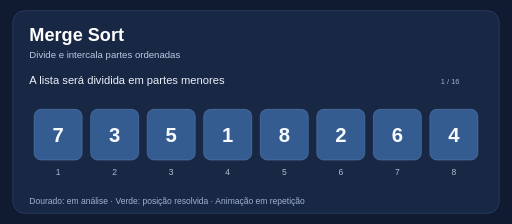
t = 0.00 s
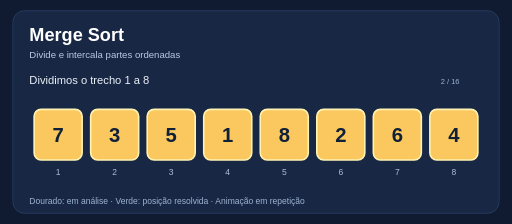
t = 1.60 s
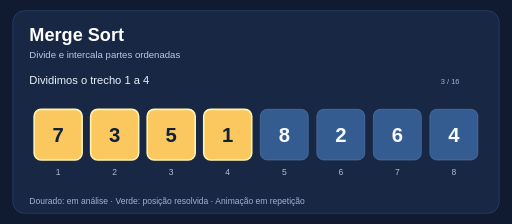
t = 3.20 s
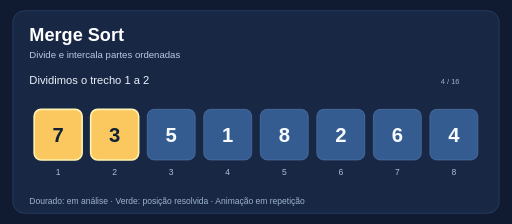
t = 4.80 s
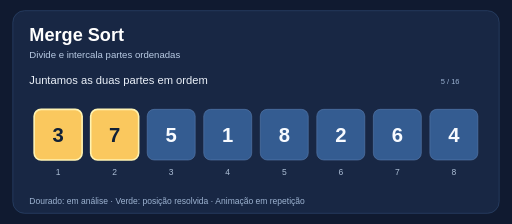
t = 6.80 s
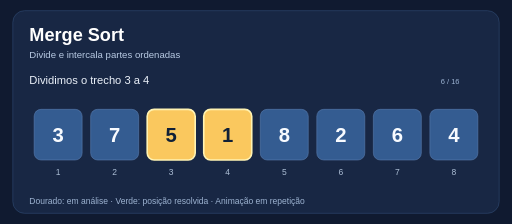
t = 8.40 s

The animated SVG that drew these frames (rendered in a browser with its animation timeline set to each time). Animation: 16 SMIL elements (animate=16); frames cover the first 8.40 s, repeats indefinitely.

<svg xmlns="http://www.w3.org/2000/svg" viewBox="0 0 960 420" width="960" height="420" role="img" aria-label="Animação: Merge Sort">
<rect width="960" height="420" fill="#101a30"/>
<rect x="24" y="20" width="912" height="380" rx="22" fill="#182744" stroke="#345079"/>
<text x="55" y="77" font-family="Arial,sans-serif" font-size="34" font-weight="bold" fill="#ffffff">Merge Sort</text>
<text x="55" y="108" font-family="Arial,sans-serif" font-size="18" fill="#b9cbe4">Divide e intercala partes ordenadas</text>
<text x="55" y="382" font-family="Arial,sans-serif" font-size="16" fill="#9eb4d2">Dourado: em análise  ·  Verde: posição resolvida  ·  Animação em repetição</text>
<g opacity="1" data-frame="1">
<text x="55" y="157" font-family="Arial,sans-serif" font-size="21" fill="#ecf2fa">A lista será dividida em partes menores</text>
<text x="844" y="157" text-anchor="middle" font-family="Arial,sans-serif" font-size="14" fill="#9db4d4">1 / 16</text>
<rect x="64" y="205" width="90" height="95" rx="13" fill="#345c91" stroke="#5f83b5" stroke-width="1"/>
<text x="109" y="266" text-anchor="middle" font-family="Arial,sans-serif" font-size="38" font-weight="bold" fill="#f8fbff">7</text>
<text x="109" y="328" text-anchor="middle" font-family="Arial,sans-serif" font-size="16" fill="#acbed5">1</text>
<rect x="170" y="205" width="90" height="95" rx="13" fill="#345c91" stroke="#5f83b5" stroke-width="1"/>
<text x="215" y="266" text-anchor="middle" font-family="Arial,sans-serif" font-size="38" font-weight="bold" fill="#f8fbff">3</text>
<text x="215" y="328" text-anchor="middle" font-family="Arial,sans-serif" font-size="16" fill="#acbed5">2</text>
<rect x="276" y="205" width="90" height="95" rx="13" fill="#345c91" stroke="#5f83b5" stroke-width="1"/>
<text x="321" y="266" text-anchor="middle" font-family="Arial,sans-serif" font-size="38" font-weight="bold" fill="#f8fbff">5</text>
<text x="321" y="328" text-anchor="middle" font-family="Arial,sans-serif" font-size="16" fill="#acbed5">3</text>
<rect x="382" y="205" width="90" height="95" rx="13" fill="#345c91" stroke="#5f83b5" stroke-width="1"/>
<text x="427" y="266" text-anchor="middle" font-family="Arial,sans-serif" font-size="38" font-weight="bold" fill="#f8fbff">1</text>
<text x="427" y="328" text-anchor="middle" font-family="Arial,sans-serif" font-size="16" fill="#acbed5">4</text>
<rect x="488" y="205" width="90" height="95" rx="13" fill="#345c91" stroke="#5f83b5" stroke-width="1"/>
<text x="533" y="266" text-anchor="middle" font-family="Arial,sans-serif" font-size="38" font-weight="bold" fill="#f8fbff">8</text>
<text x="533" y="328" text-anchor="middle" font-family="Arial,sans-serif" font-size="16" fill="#acbed5">5</text>
<rect x="594" y="205" width="90" height="95" rx="13" fill="#345c91" stroke="#5f83b5" stroke-width="1"/>
<text x="639" y="266" text-anchor="middle" font-family="Arial,sans-serif" font-size="38" font-weight="bold" fill="#f8fbff">2</text>
<text x="639" y="328" text-anchor="middle" font-family="Arial,sans-serif" font-size="16" fill="#acbed5">6</text>
<rect x="700" y="205" width="90" height="95" rx="13" fill="#345c91" stroke="#5f83b5" stroke-width="1"/>
<text x="745" y="266" text-anchor="middle" font-family="Arial,sans-serif" font-size="38" font-weight="bold" fill="#f8fbff">6</text>
<text x="745" y="328" text-anchor="middle" font-family="Arial,sans-serif" font-size="16" fill="#acbed5">7</text>
<rect x="806" y="205" width="90" height="95" rx="13" fill="#345c91" stroke="#5f83b5" stroke-width="1"/>
<text x="851" y="266" text-anchor="middle" font-family="Arial,sans-serif" font-size="38" font-weight="bold" fill="#f8fbff">4</text>
<text x="851" y="328" text-anchor="middle" font-family="Arial,sans-serif" font-size="16" fill="#acbed5">8</text>
<animate attributeName="opacity" values="1;0;0;0;0;0;0;0;0;0;0;0;0;0;0;0;0" keyTimes="0;0.0625;0.125;0.1875;0.25;0.3125;0.375;0.4375;0.5;0.5625;0.625;0.6875;0.75;0.8125;0.875;0.9375;1" dur="25.6s" calcMode="discrete" repeatCount="indefinite"/>
</g>
<g opacity="0" data-frame="2">
<text x="55" y="157" font-family="Arial,sans-serif" font-size="21" fill="#ecf2fa">Dividimos o trecho 1 a 8</text>
<text x="844" y="157" text-anchor="middle" font-family="Arial,sans-serif" font-size="14" fill="#9db4d4">2 / 16</text>
<rect x="64" y="205" width="90" height="95" rx="13" fill="#fac85e" stroke="#fff3b2" stroke-width="3"/>
<text x="109" y="266" text-anchor="middle" font-family="Arial,sans-serif" font-size="38" font-weight="bold" fill="#102037">7</text>
<text x="109" y="328" text-anchor="middle" font-family="Arial,sans-serif" font-size="16" fill="#acbed5">1</text>
<rect x="170" y="205" width="90" height="95" rx="13" fill="#fac85e" stroke="#fff3b2" stroke-width="3"/>
<text x="215" y="266" text-anchor="middle" font-family="Arial,sans-serif" font-size="38" font-weight="bold" fill="#102037">3</text>
<text x="215" y="328" text-anchor="middle" font-family="Arial,sans-serif" font-size="16" fill="#acbed5">2</text>
<rect x="276" y="205" width="90" height="95" rx="13" fill="#fac85e" stroke="#fff3b2" stroke-width="3"/>
<text x="321" y="266" text-anchor="middle" font-family="Arial,sans-serif" font-size="38" font-weight="bold" fill="#102037">5</text>
<text x="321" y="328" text-anchor="middle" font-family="Arial,sans-serif" font-size="16" fill="#acbed5">3</text>
<rect x="382" y="205" width="90" height="95" rx="13" fill="#fac85e" stroke="#fff3b2" stroke-width="3"/>
<text x="427" y="266" text-anchor="middle" font-family="Arial,sans-serif" font-size="38" font-weight="bold" fill="#102037">1</text>
<text x="427" y="328" text-anchor="middle" font-family="Arial,sans-serif" font-size="16" fill="#acbed5">4</text>
<rect x="488" y="205" width="90" height="95" rx="13" fill="#fac85e" stroke="#fff3b2" stroke-width="3"/>
<text x="533" y="266" text-anchor="middle" font-family="Arial,sans-serif" font-size="38" font-weight="bold" fill="#102037">8</text>
<text x="533" y="328" text-anchor="middle" font-family="Arial,sans-serif" font-size="16" fill="#acbed5">5</text>
<rect x="594" y="205" width="90" height="95" rx="13" fill="#fac85e" stroke="#fff3b2" stroke-width="3"/>
<text x="639" y="266" text-anchor="middle" font-family="Arial,sans-serif" font-size="38" font-weight="bold" fill="#102037">2</text>
<text x="639" y="328" text-anchor="middle" font-family="Arial,sans-serif" font-size="16" fill="#acbed5">6</text>
<rect x="700" y="205" width="90" height="95" rx="13" fill="#fac85e" stroke="#fff3b2" stroke-width="3"/>
<text x="745" y="266" text-anchor="middle" font-family="Arial,sans-serif" font-size="38" font-weight="bold" fill="#102037">6</text>
<text x="745" y="328" text-anchor="middle" font-family="Arial,sans-serif" font-size="16" fill="#acbed5">7</text>
<rect x="806" y="205" width="90" height="95" rx="13" fill="#fac85e" stroke="#fff3b2" stroke-width="3"/>
<text x="851" y="266" text-anchor="middle" font-family="Arial,sans-serif" font-size="38" font-weight="bold" fill="#102037">4</text>
<text x="851" y="328" text-anchor="middle" font-family="Arial,sans-serif" font-size="16" fill="#acbed5">8</text>
<animate attributeName="opacity" values="0;1;0;0;0;0;0;0;0;0;0;0;0;0;0;0;0" keyTimes="0;0.0625;0.125;0.1875;0.25;0.3125;0.375;0.4375;0.5;0.5625;0.625;0.6875;0.75;0.8125;0.875;0.9375;1" dur="25.6s" calcMode="discrete" repeatCount="indefinite"/>
</g>
<g opacity="0" data-frame="3">
<text x="55" y="157" font-family="Arial,sans-serif" font-size="21" fill="#ecf2fa">Dividimos o trecho 1 a 4</text>
<text x="844" y="157" text-anchor="middle" font-family="Arial,sans-serif" font-size="14" fill="#9db4d4">3 / 16</text>
<rect x="64" y="205" width="90" height="95" rx="13" fill="#fac85e" stroke="#fff3b2" stroke-width="3"/>
<text x="109" y="266" text-anchor="middle" font-family="Arial,sans-serif" font-size="38" font-weight="bold" fill="#102037">7</text>
<text x="109" y="328" text-anchor="middle" font-family="Arial,sans-serif" font-size="16" fill="#acbed5">1</text>
<rect x="170" y="205" width="90" height="95" rx="13" fill="#fac85e" stroke="#fff3b2" stroke-width="3"/>
<text x="215" y="266" text-anchor="middle" font-family="Arial,sans-serif" font-size="38" font-weight="bold" fill="#102037">3</text>
<text x="215" y="328" text-anchor="middle" font-family="Arial,sans-serif" font-size="16" fill="#acbed5">2</text>
<rect x="276" y="205" width="90" height="95" rx="13" fill="#fac85e" stroke="#fff3b2" stroke-width="3"/>
<text x="321" y="266" text-anchor="middle" font-family="Arial,sans-serif" font-size="38" font-weight="bold" fill="#102037">5</text>
<text x="321" y="328" text-anchor="middle" font-family="Arial,sans-serif" font-size="16" fill="#acbed5">3</text>
<rect x="382" y="205" width="90" height="95" rx="13" fill="#fac85e" stroke="#fff3b2" stroke-width="3"/>
<text x="427" y="266" text-anchor="middle" font-family="Arial,sans-serif" font-size="38" font-weight="bold" fill="#102037">1</text>
<text x="427" y="328" text-anchor="middle" font-family="Arial,sans-serif" font-size="16" fill="#acbed5">4</text>
<rect x="488" y="205" width="90" height="95" rx="13" fill="#345c91" stroke="#5f83b5" stroke-width="1"/>
<text x="533" y="266" text-anchor="middle" font-family="Arial,sans-serif" font-size="38" font-weight="bold" fill="#f8fbff">8</text>
<text x="533" y="328" text-anchor="middle" font-family="Arial,sans-serif" font-size="16" fill="#acbed5">5</text>
<rect x="594" y="205" width="90" height="95" rx="13" fill="#345c91" stroke="#5f83b5" stroke-width="1"/>
<text x="639" y="266" text-anchor="middle" font-family="Arial,sans-serif" font-size="38" font-weight="bold" fill="#f8fbff">2</text>
<text x="639" y="328" text-anchor="middle" font-family="Arial,sans-serif" font-size="16" fill="#acbed5">6</text>
<rect x="700" y="205" width="90" height="95" rx="13" fill="#345c91" stroke="#5f83b5" stroke-width="1"/>
<text x="745" y="266" text-anchor="middle" font-family="Arial,sans-serif" font-size="38" font-weight="bold" fill="#f8fbff">6</text>
<text x="745" y="328" text-anchor="middle" font-family="Arial,sans-serif" font-size="16" fill="#acbed5">7</text>
<rect x="806" y="205" width="90" height="95" rx="13" fill="#345c91" stroke="#5f83b5" stroke-width="1"/>
<text x="851" y="266" text-anchor="middle" font-family="Arial,sans-serif" font-size="38" font-weight="bold" fill="#f8fbff">4</text>
<text x="851" y="328" text-anchor="middle" font-family="Arial,sans-serif" font-size="16" fill="#acbed5">8</text>
<animate attributeName="opacity" values="0;0;1;0;0;0;0;0;0;0;0;0;0;0;0;0;0" keyTimes="0;0.0625;0.125;0.1875;0.25;0.3125;0.375;0.4375;0.5;0.5625;0.625;0.6875;0.75;0.8125;0.875;0.9375;1" dur="25.6s" calcMode="discrete" repeatCount="indefinite"/>
</g>
<g opacity="0" data-frame="4">
<text x="55" y="157" font-family="Arial,sans-serif" font-size="21" fill="#ecf2fa">Dividimos o trecho 1 a 2</text>
<text x="844" y="157" text-anchor="middle" font-family="Arial,sans-serif" font-size="14" fill="#9db4d4">4 / 16</text>
<rect x="64" y="205" width="90" height="95" rx="13" fill="#fac85e" stroke="#fff3b2" stroke-width="3"/>
<text x="109" y="266" text-anchor="middle" font-family="Arial,sans-serif" font-size="38" font-weight="bold" fill="#102037">7</text>
<text x="109" y="328" text-anchor="middle" font-family="Arial,sans-serif" font-size="16" fill="#acbed5">1</text>
<rect x="170" y="205" width="90" height="95" rx="13" fill="#fac85e" stroke="#fff3b2" stroke-width="3"/>
<text x="215" y="266" text-anchor="middle" font-family="Arial,sans-serif" font-size="38" font-weight="bold" fill="#102037">3</text>
<text x="215" y="328" text-anchor="middle" font-family="Arial,sans-serif" font-size="16" fill="#acbed5">2</text>
<rect x="276" y="205" width="90" height="95" rx="13" fill="#345c91" stroke="#5f83b5" stroke-width="1"/>
<text x="321" y="266" text-anchor="middle" font-family="Arial,sans-serif" font-size="38" font-weight="bold" fill="#f8fbff">5</text>
<text x="321" y="328" text-anchor="middle" font-family="Arial,sans-serif" font-size="16" fill="#acbed5">3</text>
<rect x="382" y="205" width="90" height="95" rx="13" fill="#345c91" stroke="#5f83b5" stroke-width="1"/>
<text x="427" y="266" text-anchor="middle" font-family="Arial,sans-serif" font-size="38" font-weight="bold" fill="#f8fbff">1</text>
<text x="427" y="328" text-anchor="middle" font-family="Arial,sans-serif" font-size="16" fill="#acbed5">4</text>
<rect x="488" y="205" width="90" height="95" rx="13" fill="#345c91" stroke="#5f83b5" stroke-width="1"/>
<text x="533" y="266" text-anchor="middle" font-family="Arial,sans-serif" font-size="38" font-weight="bold" fill="#f8fbff">8</text>
<text x="533" y="328" text-anchor="middle" font-family="Arial,sans-serif" font-size="16" fill="#acbed5">5</text>
<rect x="594" y="205" width="90" height="95" rx="13" fill="#345c91" stroke="#5f83b5" stroke-width="1"/>
<text x="639" y="266" text-anchor="middle" font-family="Arial,sans-serif" font-size="38" font-weight="bold" fill="#f8fbff">2</text>
<text x="639" y="328" text-anchor="middle" font-family="Arial,sans-serif" font-size="16" fill="#acbed5">6</text>
<rect x="700" y="205" width="90" height="95" rx="13" fill="#345c91" stroke="#5f83b5" stroke-width="1"/>
<text x="745" y="266" text-anchor="middle" font-family="Arial,sans-serif" font-size="38" font-weight="bold" fill="#f8fbff">6</text>
<text x="745" y="328" text-anchor="middle" font-family="Arial,sans-serif" font-size="16" fill="#acbed5">7</text>
<rect x="806" y="205" width="90" height="95" rx="13" fill="#345c91" stroke="#5f83b5" stroke-width="1"/>
<text x="851" y="266" text-anchor="middle" font-family="Arial,sans-serif" font-size="38" font-weight="bold" fill="#f8fbff">4</text>
<text x="851" y="328" text-anchor="middle" font-family="Arial,sans-serif" font-size="16" fill="#acbed5">8</text>
<animate attributeName="opacity" values="0;0;0;1;0;0;0;0;0;0;0;0;0;0;0;0;0" keyTimes="0;0.0625;0.125;0.1875;0.25;0.3125;0.375;0.4375;0.5;0.5625;0.625;0.6875;0.75;0.8125;0.875;0.9375;1" dur="25.6s" calcMode="discrete" repeatCount="indefinite"/>
</g>
<g opacity="0" data-frame="5">
<text x="55" y="157" font-family="Arial,sans-serif" font-size="21" fill="#ecf2fa">Juntamos as duas partes em ordem</text>
<text x="844" y="157" text-anchor="middle" font-family="Arial,sans-serif" font-size="14" fill="#9db4d4">5 / 16</text>
<rect x="64" y="205" width="90" height="95" rx="13" fill="#fac85e" stroke="#fff3b2" stroke-width="3"/>
<text x="109" y="266" text-anchor="middle" font-family="Arial,sans-serif" font-size="38" font-weight="bold" fill="#102037">3</text>
<text x="109" y="328" text-anchor="middle" font-family="Arial,sans-serif" font-size="16" fill="#acbed5">1</text>
<rect x="170" y="205" width="90" height="95" rx="13" fill="#fac85e" stroke="#fff3b2" stroke-width="3"/>
<text x="215" y="266" text-anchor="middle" font-family="Arial,sans-serif" font-size="38" font-weight="bold" fill="#102037">7</text>
<text x="215" y="328" text-anchor="middle" font-family="Arial,sans-serif" font-size="16" fill="#acbed5">2</text>
<rect x="276" y="205" width="90" height="95" rx="13" fill="#345c91" stroke="#5f83b5" stroke-width="1"/>
<text x="321" y="266" text-anchor="middle" font-family="Arial,sans-serif" font-size="38" font-weight="bold" fill="#f8fbff">5</text>
<text x="321" y="328" text-anchor="middle" font-family="Arial,sans-serif" font-size="16" fill="#acbed5">3</text>
<rect x="382" y="205" width="90" height="95" rx="13" fill="#345c91" stroke="#5f83b5" stroke-width="1"/>
<text x="427" y="266" text-anchor="middle" font-family="Arial,sans-serif" font-size="38" font-weight="bold" fill="#f8fbff">1</text>
<text x="427" y="328" text-anchor="middle" font-family="Arial,sans-serif" font-size="16" fill="#acbed5">4</text>
<rect x="488" y="205" width="90" height="95" rx="13" fill="#345c91" stroke="#5f83b5" stroke-width="1"/>
<text x="533" y="266" text-anchor="middle" font-family="Arial,sans-serif" font-size="38" font-weight="bold" fill="#f8fbff">8</text>
<text x="533" y="328" text-anchor="middle" font-family="Arial,sans-serif" font-size="16" fill="#acbed5">5</text>
<rect x="594" y="205" width="90" height="95" rx="13" fill="#345c91" stroke="#5f83b5" stroke-width="1"/>
<text x="639" y="266" text-anchor="middle" font-family="Arial,sans-serif" font-size="38" font-weight="bold" fill="#f8fbff">2</text>
<text x="639" y="328" text-anchor="middle" font-family="Arial,sans-serif" font-size="16" fill="#acbed5">6</text>
<rect x="700" y="205" width="90" height="95" rx="13" fill="#345c91" stroke="#5f83b5" stroke-width="1"/>
<text x="745" y="266" text-anchor="middle" font-family="Arial,sans-serif" font-size="38" font-weight="bold" fill="#f8fbff">6</text>
<text x="745" y="328" text-anchor="middle" font-family="Arial,sans-serif" font-size="16" fill="#acbed5">7</text>
<rect x="806" y="205" width="90" height="95" rx="13" fill="#345c91" stroke="#5f83b5" stroke-width="1"/>
<text x="851" y="266" text-anchor="middle" font-family="Arial,sans-serif" font-size="38" font-weight="bold" fill="#f8fbff">4</text>
<text x="851" y="328" text-anchor="middle" font-family="Arial,sans-serif" font-size="16" fill="#acbed5">8</text>
<animate attributeName="opacity" values="0;0;0;0;1;0;0;0;0;0;0;0;0;0;0;0;0" keyTimes="0;0.0625;0.125;0.1875;0.25;0.3125;0.375;0.4375;0.5;0.5625;0.625;0.6875;0.75;0.8125;0.875;0.9375;1" dur="25.6s" calcMode="discrete" repeatCount="indefinite"/>
</g>
<g opacity="0" data-frame="6">
<text x="55" y="157" font-family="Arial,sans-serif" font-size="21" fill="#ecf2fa">Dividimos o trecho 3 a 4</text>
<text x="844" y="157" text-anchor="middle" font-family="Arial,sans-serif" font-size="14" fill="#9db4d4">6 / 16</text>
<rect x="64" y="205" width="90" height="95" rx="13" fill="#345c91" stroke="#5f83b5" stroke-width="1"/>
<text x="109" y="266" text-anchor="middle" font-family="Arial,sans-serif" font-size="38" font-weight="bold" fill="#f8fbff">3</text>
<text x="109" y="328" text-anchor="middle" font-family="Arial,sans-serif" font-size="16" fill="#acbed5">1</text>
<rect x="170" y="205" width="90" height="95" rx="13" fill="#345c91" stroke="#5f83b5" stroke-width="1"/>
<text x="215" y="266" text-anchor="middle" font-family="Arial,sans-serif" font-size="38" font-weight="bold" fill="#f8fbff">7</text>
<text x="215" y="328" text-anchor="middle" font-family="Arial,sans-serif" font-size="16" fill="#acbed5">2</text>
<rect x="276" y="205" width="90" height="95" rx="13" fill="#fac85e" stroke="#fff3b2" stroke-width="3"/>
<text x="321" y="266" text-anchor="middle" font-family="Arial,sans-serif" font-size="38" font-weight="bold" fill="#102037">5</text>
<text x="321" y="328" text-anchor="middle" font-family="Arial,sans-serif" font-size="16" fill="#acbed5">3</text>
<rect x="382" y="205" width="90" height="95" rx="13" fill="#fac85e" stroke="#fff3b2" stroke-width="3"/>
<text x="427" y="266" text-anchor="middle" font-family="Arial,sans-serif" font-size="38" font-weight="bold" fill="#102037">1</text>
<text x="427" y="328" text-anchor="middle" font-family="Arial,sans-serif" font-size="16" fill="#acbed5">4</text>
<rect x="488" y="205" width="90" height="95" rx="13" fill="#345c91" stroke="#5f83b5" stroke-width="1"/>
<text x="533" y="266" text-anchor="middle" font-family="Arial,sans-serif" font-size="38" font-weight="bold" fill="#f8fbff">8</text>
<text x="533" y="328" text-anchor="middle" font-family="Arial,sans-serif" font-size="16" fill="#acbed5">5</text>
<rect x="594" y="205" width="90" height="95" rx="13" fill="#345c91" stroke="#5f83b5" stroke-width="1"/>
<text x="639" y="266" text-anchor="middle" font-family="Arial,sans-serif" font-size="38" font-weight="bold" fill="#f8fbff">2</text>
<text x="639" y="328" text-anchor="middle" font-family="Arial,sans-serif" font-size="16" fill="#acbed5">6</text>
<rect x="700" y="205" width="90" height="95" rx="13" fill="#345c91" stroke="#5f83b5" stroke-width="1"/>
<text x="745" y="266" text-anchor="middle" font-family="Arial,sans-serif" font-size="38" font-weight="bold" fill="#f8fbff">6</text>
<text x="745" y="328" text-anchor="middle" font-family="Arial,sans-serif" font-size="16" fill="#acbed5">7</text>
<rect x="806" y="205" width="90" height="95" rx="13" fill="#345c91" stroke="#5f83b5" stroke-width="1"/>
<text x="851" y="266" text-anchor="middle" font-family="Arial,sans-serif" font-size="38" font-weight="bold" fill="#f8fbff">4</text>
<text x="851" y="328" text-anchor="middle" font-family="Arial,sans-serif" font-size="16" fill="#acbed5">8</text>
<animate attributeName="opacity" values="0;0;0;0;0;1;0;0;0;0;0;0;0;0;0;0;0" keyTimes="0;0.0625;0.125;0.1875;0.25;0.3125;0.375;0.4375;0.5;0.5625;0.625;0.6875;0.75;0.8125;0.875;0.9375;1" dur="25.6s" calcMode="discrete" repeatCount="indefinite"/>
</g>
<g opacity="0" data-frame="7">
<text x="55" y="157" font-family="Arial,sans-serif" font-size="21" fill="#ecf2fa">Juntamos as duas partes em ordem</text>
<text x="844" y="157" text-anchor="middle" font-family="Arial,sans-serif" font-size="14" fill="#9db4d4">7 / 16</text>
<rect x="64" y="205" width="90" height="95" rx="13" fill="#345c91" stroke="#5f83b5" stroke-width="1"/>
<text x="109" y="266" text-anchor="middle" font-family="Arial,sans-serif" font-size="38" font-weight="bold" fill="#f8fbff">3</text>
<text x="109" y="328" text-anchor="middle" font-family="Arial,sans-serif" font-size="16" fill="#acbed5">1</text>
<rect x="170" y="205" width="90" height="95" rx="13" fill="#345c91" stroke="#5f83b5" stroke-width="1"/>
<text x="215" y="266" text-anchor="middle" font-family="Arial,sans-serif" font-size="38" font-weight="bold" fill="#f8fbff">7</text>
<text x="215" y="328" text-anchor="middle" font-family="Arial,sans-serif" font-size="16" fill="#acbed5">2</text>
<rect x="276" y="205" width="90" height="95" rx="13" fill="#fac85e" stroke="#fff3b2" stroke-width="3"/>
<text x="321" y="266" text-anchor="middle" font-family="Arial,sans-serif" font-size="38" font-weight="bold" fill="#102037">1</text>
<text x="321" y="328" text-anchor="middle" font-family="Arial,sans-serif" font-size="16" fill="#acbed5">3</text>
<rect x="382" y="205" width="90" height="95" rx="13" fill="#fac85e" stroke="#fff3b2" stroke-width="3"/>
<text x="427" y="266" text-anchor="middle" font-family="Arial,sans-serif" font-size="38" font-weight="bold" fill="#102037">5</text>
<text x="427" y="328" text-anchor="middle" font-family="Arial,sans-serif" font-size="16" fill="#acbed5">4</text>
<rect x="488" y="205" width="90" height="95" rx="13" fill="#345c91" stroke="#5f83b5" stroke-width="1"/>
<text x="533" y="266" text-anchor="middle" font-family="Arial,sans-serif" font-size="38" font-weight="bold" fill="#f8fbff">8</text>
<text x="533" y="328" text-anchor="middle" font-family="Arial,sans-serif" font-size="16" fill="#acbed5">5</text>
<rect x="594" y="205" width="90" height="95" rx="13" fill="#345c91" stroke="#5f83b5" stroke-width="1"/>
<text x="639" y="266" text-anchor="middle" font-family="Arial,sans-serif" font-size="38" font-weight="bold" fill="#f8fbff">2</text>
<text x="639" y="328" text-anchor="middle" font-family="Arial,sans-serif" font-size="16" fill="#acbed5">6</text>
<rect x="700" y="205" width="90" height="95" rx="13" fill="#345c91" stroke="#5f83b5" stroke-width="1"/>
<text x="745" y="266" text-anchor="middle" font-family="Arial,sans-serif" font-size="38" font-weight="bold" fill="#f8fbff">6</text>
<text x="745" y="328" text-anchor="middle" font-family="Arial,sans-serif" font-size="16" fill="#acbed5">7</text>
<rect x="806" y="205" width="90" height="95" rx="13" fill="#345c91" stroke="#5f83b5" stroke-width="1"/>
<text x="851" y="266" text-anchor="middle" font-family="Arial,sans-serif" font-size="38" font-weight="bold" fill="#f8fbff">4</text>
<text x="851" y="328" text-anchor="middle" font-family="Arial,sans-serif" font-size="16" fill="#acbed5">8</text>
<animate attributeName="opacity" values="0;0;0;0;0;0;1;0;0;0;0;0;0;0;0;0;0" keyTimes="0;0.0625;0.125;0.1875;0.25;0.3125;0.375;0.4375;0.5;0.5625;0.625;0.6875;0.75;0.8125;0.875;0.9375;1" dur="25.6s" calcMode="discrete" repeatCount="indefinite"/>
</g>
<g opacity="0" data-frame="8">
<text x="55" y="157" font-family="Arial,sans-serif" font-size="21" fill="#ecf2fa">Juntamos as duas partes em ordem</text>
<text x="844" y="157" text-anchor="middle" font-family="Arial,sans-serif" font-size="14" fill="#9db4d4">8 / 16</text>
<rect x="64" y="205" width="90" height="95" rx="13" fill="#fac85e" stroke="#fff3b2" stroke-width="3"/>
<text x="109" y="266" text-anchor="middle" font-family="Arial,sans-serif" font-size="38" font-weight="bold" fill="#102037">1</text>
<text x="109" y="328" text-anchor="middle" font-family="Arial,sans-serif" font-size="16" fill="#acbed5">1</text>
<rect x="170" y="205" width="90" height="95" rx="13" fill="#fac85e" stroke="#fff3b2" stroke-width="3"/>
<text x="215" y="266" text-anchor="middle" font-family="Arial,sans-serif" font-size="38" font-weight="bold" fill="#102037">3</text>
<text x="215" y="328" text-anchor="middle" font-family="Arial,sans-serif" font-size="16" fill="#acbed5">2</text>
<rect x="276" y="205" width="90" height="95" rx="13" fill="#fac85e" stroke="#fff3b2" stroke-width="3"/>
<text x="321" y="266" text-anchor="middle" font-family="Arial,sans-serif" font-size="38" font-weight="bold" fill="#102037">5</text>
<text x="321" y="328" text-anchor="middle" font-family="Arial,sans-serif" font-size="16" fill="#acbed5">3</text>
<rect x="382" y="205" width="90" height="95" rx="13" fill="#fac85e" stroke="#fff3b2" stroke-width="3"/>
<text x="427" y="266" text-anchor="middle" font-family="Arial,sans-serif" font-size="38" font-weight="bold" fill="#102037">7</text>
<text x="427" y="328" text-anchor="middle" font-family="Arial,sans-serif" font-size="16" fill="#acbed5">4</text>
<rect x="488" y="205" width="90" height="95" rx="13" fill="#345c91" stroke="#5f83b5" stroke-width="1"/>
<text x="533" y="266" text-anchor="middle" font-family="Arial,sans-serif" font-size="38" font-weight="bold" fill="#f8fbff">8</text>
<text x="533" y="328" text-anchor="middle" font-family="Arial,sans-serif" font-size="16" fill="#acbed5">5</text>
<rect x="594" y="205" width="90" height="95" rx="13" fill="#345c91" stroke="#5f83b5" stroke-width="1"/>
<text x="639" y="266" text-anchor="middle" font-family="Arial,sans-serif" font-size="38" font-weight="bold" fill="#f8fbff">2</text>
<text x="639" y="328" text-anchor="middle" font-family="Arial,sans-serif" font-size="16" fill="#acbed5">6</text>
<rect x="700" y="205" width="90" height="95" rx="13" fill="#345c91" stroke="#5f83b5" stroke-width="1"/>
<text x="745" y="266" text-anchor="middle" font-family="Arial,sans-serif" font-size="38" font-weight="bold" fill="#f8fbff">6</text>
<text x="745" y="328" text-anchor="middle" font-family="Arial,sans-serif" font-size="16" fill="#acbed5">7</text>
<rect x="806" y="205" width="90" height="95" rx="13" fill="#345c91" stroke="#5f83b5" stroke-width="1"/>
<text x="851" y="266" text-anchor="middle" font-family="Arial,sans-serif" font-size="38" font-weight="bold" fill="#f8fbff">4</text>
<text x="851" y="328" text-anchor="middle" font-family="Arial,sans-serif" font-size="16" fill="#acbed5">8</text>
<animate attributeName="opacity" values="0;0;0;0;0;0;0;1;0;0;0;0;0;0;0;0;0" keyTimes="0;0.0625;0.125;0.1875;0.25;0.3125;0.375;0.4375;0.5;0.5625;0.625;0.6875;0.75;0.8125;0.875;0.9375;1" dur="25.6s" calcMode="discrete" repeatCount="indefinite"/>
</g>
<g opacity="0" data-frame="9">
<text x="55" y="157" font-family="Arial,sans-serif" font-size="21" fill="#ecf2fa">Dividimos o trecho 5 a 8</text>
<text x="844" y="157" text-anchor="middle" font-family="Arial,sans-serif" font-size="14" fill="#9db4d4">9 / 16</text>
<rect x="64" y="205" width="90" height="95" rx="13" fill="#345c91" stroke="#5f83b5" stroke-width="1"/>
<text x="109" y="266" text-anchor="middle" font-family="Arial,sans-serif" font-size="38" font-weight="bold" fill="#f8fbff">1</text>
<text x="109" y="328" text-anchor="middle" font-family="Arial,sans-serif" font-size="16" fill="#acbed5">1</text>
<rect x="170" y="205" width="90" height="95" rx="13" fill="#345c91" stroke="#5f83b5" stroke-width="1"/>
<text x="215" y="266" text-anchor="middle" font-family="Arial,sans-serif" font-size="38" font-weight="bold" fill="#f8fbff">3</text>
<text x="215" y="328" text-anchor="middle" font-family="Arial,sans-serif" font-size="16" fill="#acbed5">2</text>
<rect x="276" y="205" width="90" height="95" rx="13" fill="#345c91" stroke="#5f83b5" stroke-width="1"/>
<text x="321" y="266" text-anchor="middle" font-family="Arial,sans-serif" font-size="38" font-weight="bold" fill="#f8fbff">5</text>
<text x="321" y="328" text-anchor="middle" font-family="Arial,sans-serif" font-size="16" fill="#acbed5">3</text>
<rect x="382" y="205" width="90" height="95" rx="13" fill="#345c91" stroke="#5f83b5" stroke-width="1"/>
<text x="427" y="266" text-anchor="middle" font-family="Arial,sans-serif" font-size="38" font-weight="bold" fill="#f8fbff">7</text>
<text x="427" y="328" text-anchor="middle" font-family="Arial,sans-serif" font-size="16" fill="#acbed5">4</text>
<rect x="488" y="205" width="90" height="95" rx="13" fill="#fac85e" stroke="#fff3b2" stroke-width="3"/>
<text x="533" y="266" text-anchor="middle" font-family="Arial,sans-serif" font-size="38" font-weight="bold" fill="#102037">8</text>
<text x="533" y="328" text-anchor="middle" font-family="Arial,sans-serif" font-size="16" fill="#acbed5">5</text>
<rect x="594" y="205" width="90" height="95" rx="13" fill="#fac85e" stroke="#fff3b2" stroke-width="3"/>
<text x="639" y="266" text-anchor="middle" font-family="Arial,sans-serif" font-size="38" font-weight="bold" fill="#102037">2</text>
<text x="639" y="328" text-anchor="middle" font-family="Arial,sans-serif" font-size="16" fill="#acbed5">6</text>
<rect x="700" y="205" width="90" height="95" rx="13" fill="#fac85e" stroke="#fff3b2" stroke-width="3"/>
<text x="745" y="266" text-anchor="middle" font-family="Arial,sans-serif" font-size="38" font-weight="bold" fill="#102037">6</text>
<text x="745" y="328" text-anchor="middle" font-family="Arial,sans-serif" font-size="16" fill="#acbed5">7</text>
<rect x="806" y="205" width="90" height="95" rx="13" fill="#fac85e" stroke="#fff3b2" stroke-width="3"/>
<text x="851" y="266" text-anchor="middle" font-family="Arial,sans-serif" font-size="38" font-weight="bold" fill="#102037">4</text>
<text x="851" y="328" text-anchor="middle" font-family="Arial,sans-serif" font-size="16" fill="#acbed5">8</text>
<animate attributeName="opacity" values="0;0;0;0;0;0;0;0;1;0;0;0;0;0;0;0;0" keyTimes="0;0.0625;0.125;0.1875;0.25;0.3125;0.375;0.4375;0.5;0.5625;0.625;0.6875;0.75;0.8125;0.875;0.9375;1" dur="25.6s" calcMode="discrete" repeatCount="indefinite"/>
</g>
<g opacity="0" data-frame="10">
<text x="55" y="157" font-family="Arial,sans-serif" font-size="21" fill="#ecf2fa">Dividimos o trecho 5 a 6</text>
<text x="844" y="157" text-anchor="middle" font-family="Arial,sans-serif" font-size="14" fill="#9db4d4">10 / 16</text>
<rect x="64" y="205" width="90" height="95" rx="13" fill="#345c91" stroke="#5f83b5" stroke-width="1"/>
<text x="109" y="266" text-anchor="middle" font-family="Arial,sans-serif" font-size="38" font-weight="bold" fill="#f8fbff">1</text>
<text x="109" y="328" text-anchor="middle" font-family="Arial,sans-serif" font-size="16" fill="#acbed5">1</text>
<rect x="170" y="205" width="90" height="95" rx="13" fill="#345c91" stroke="#5f83b5" stroke-width="1"/>
<text x="215" y="266" text-anchor="middle" font-family="Arial,sans-serif" font-size="38" font-weight="bold" fill="#f8fbff">3</text>
<text x="215" y="328" text-anchor="middle" font-family="Arial,sans-serif" font-size="16" fill="#acbed5">2</text>
<rect x="276" y="205" width="90" height="95" rx="13" fill="#345c91" stroke="#5f83b5" stroke-width="1"/>
<text x="321" y="266" text-anchor="middle" font-family="Arial,sans-serif" font-size="38" font-weight="bold" fill="#f8fbff">5</text>
<text x="321" y="328" text-anchor="middle" font-family="Arial,sans-serif" font-size="16" fill="#acbed5">3</text>
<rect x="382" y="205" width="90" height="95" rx="13" fill="#345c91" stroke="#5f83b5" stroke-width="1"/>
<text x="427" y="266" text-anchor="middle" font-family="Arial,sans-serif" font-size="38" font-weight="bold" fill="#f8fbff">7</text>
<text x="427" y="328" text-anchor="middle" font-family="Arial,sans-serif" font-size="16" fill="#acbed5">4</text>
<rect x="488" y="205" width="90" height="95" rx="13" fill="#fac85e" stroke="#fff3b2" stroke-width="3"/>
<text x="533" y="266" text-anchor="middle" font-family="Arial,sans-serif" font-size="38" font-weight="bold" fill="#102037">8</text>
<text x="533" y="328" text-anchor="middle" font-family="Arial,sans-serif" font-size="16" fill="#acbed5">5</text>
<rect x="594" y="205" width="90" height="95" rx="13" fill="#fac85e" stroke="#fff3b2" stroke-width="3"/>
<text x="639" y="266" text-anchor="middle" font-family="Arial,sans-serif" font-size="38" font-weight="bold" fill="#102037">2</text>
<text x="639" y="328" text-anchor="middle" font-family="Arial,sans-serif" font-size="16" fill="#acbed5">6</text>
<rect x="700" y="205" width="90" height="95" rx="13" fill="#345c91" stroke="#5f83b5" stroke-width="1"/>
<text x="745" y="266" text-anchor="middle" font-family="Arial,sans-serif" font-size="38" font-weight="bold" fill="#f8fbff">6</text>
<text x="745" y="328" text-anchor="middle" font-family="Arial,sans-serif" font-size="16" fill="#acbed5">7</text>
<rect x="806" y="205" width="90" height="95" rx="13" fill="#345c91" stroke="#5f83b5" stroke-width="1"/>
<text x="851" y="266" text-anchor="middle" font-family="Arial,sans-serif" font-size="38" font-weight="bold" fill="#f8fbff">4</text>
<text x="851" y="328" text-anchor="middle" font-family="Arial,sans-serif" font-size="16" fill="#acbed5">8</text>
<animate attributeName="opacity" values="0;0;0;0;0;0;0;0;0;1;0;0;0;0;0;0;0" keyTimes="0;0.0625;0.125;0.1875;0.25;0.3125;0.375;0.4375;0.5;0.5625;0.625;0.6875;0.75;0.8125;0.875;0.9375;1" dur="25.6s" calcMode="discrete" repeatCount="indefinite"/>
</g>
<g opacity="0" data-frame="11">
<text x="55" y="157" font-family="Arial,sans-serif" font-size="21" fill="#ecf2fa">Juntamos as duas partes em ordem</text>
<text x="844" y="157" text-anchor="middle" font-family="Arial,sans-serif" font-size="14" fill="#9db4d4">11 / 16</text>
<rect x="64" y="205" width="90" height="95" rx="13" fill="#345c91" stroke="#5f83b5" stroke-width="1"/>
<text x="109" y="266" text-anchor="middle" font-family="Arial,sans-serif" font-size="38" font-weight="bold" fill="#f8fbff">1</text>
<text x="109" y="328" text-anchor="middle" font-family="Arial,sans-serif" font-size="16" fill="#acbed5">1</text>
<rect x="170" y="205" width="90" height="95" rx="13" fill="#345c91" stroke="#5f83b5" stroke-width="1"/>
<text x="215" y="266" text-anchor="middle" font-family="Arial,sans-serif" font-size="38" font-weight="bold" fill="#f8fbff">3</text>
<text x="215" y="328" text-anchor="middle" font-family="Arial,sans-serif" font-size="16" fill="#acbed5">2</text>
<rect x="276" y="205" width="90" height="95" rx="13" fill="#345c91" stroke="#5f83b5" stroke-width="1"/>
<text x="321" y="266" text-anchor="middle" font-family="Arial,sans-serif" font-size="38" font-weight="bold" fill="#f8fbff">5</text>
<text x="321" y="328" text-anchor="middle" font-family="Arial,sans-serif" font-size="16" fill="#acbed5">3</text>
<rect x="382" y="205" width="90" height="95" rx="13" fill="#345c91" stroke="#5f83b5" stroke-width="1"/>
<text x="427" y="266" text-anchor="middle" font-family="Arial,sans-serif" font-size="38" font-weight="bold" fill="#f8fbff">7</text>
<text x="427" y="328" text-anchor="middle" font-family="Arial,sans-serif" font-size="16" fill="#acbed5">4</text>
<rect x="488" y="205" width="90" height="95" rx="13" fill="#fac85e" stroke="#fff3b2" stroke-width="3"/>
<text x="533" y="266" text-anchor="middle" font-family="Arial,sans-serif" font-size="38" font-weight="bold" fill="#102037">2</text>
<text x="533" y="328" text-anchor="middle" font-family="Arial,sans-serif" font-size="16" fill="#acbed5">5</text>
<rect x="594" y="205" width="90" height="95" rx="13" fill="#fac85e" stroke="#fff3b2" stroke-width="3"/>
<text x="639" y="266" text-anchor="middle" font-family="Arial,sans-serif" font-size="38" font-weight="bold" fill="#102037">8</text>
<text x="639" y="328" text-anchor="middle" font-family="Arial,sans-serif" font-size="16" fill="#acbed5">6</text>
<rect x="700" y="205" width="90" height="95" rx="13" fill="#345c91" stroke="#5f83b5" stroke-width="1"/>
<text x="745" y="266" text-anchor="middle" font-family="Arial,sans-serif" font-size="38" font-weight="bold" fill="#f8fbff">6</text>
<text x="745" y="328" text-anchor="middle" font-family="Arial,sans-serif" font-size="16" fill="#acbed5">7</text>
<rect x="806" y="205" width="90" height="95" rx="13" fill="#345c91" stroke="#5f83b5" stroke-width="1"/>
<text x="851" y="266" text-anchor="middle" font-family="Arial,sans-serif" font-size="38" font-weight="bold" fill="#f8fbff">4</text>
<text x="851" y="328" text-anchor="middle" font-family="Arial,sans-serif" font-size="16" fill="#acbed5">8</text>
<animate attributeName="opacity" values="0;0;0;0;0;0;0;0;0;0;1;0;0;0;0;0;0" keyTimes="0;0.0625;0.125;0.1875;0.25;0.3125;0.375;0.4375;0.5;0.5625;0.625;0.6875;0.75;0.8125;0.875;0.9375;1" dur="25.6s" calcMode="discrete" repeatCount="indefinite"/>
</g>
<g opacity="0" data-frame="12">
<text x="55" y="157" font-family="Arial,sans-serif" font-size="21" fill="#ecf2fa">Dividimos o trecho 7 a 8</text>
<text x="844" y="157" text-anchor="middle" font-family="Arial,sans-serif" font-size="14" fill="#9db4d4">12 / 16</text>
<rect x="64" y="205" width="90" height="95" rx="13" fill="#345c91" stroke="#5f83b5" stroke-width="1"/>
<text x="109" y="266" text-anchor="middle" font-family="Arial,sans-serif" font-size="38" font-weight="bold" fill="#f8fbff">1</text>
<text x="109" y="328" text-anchor="middle" font-family="Arial,sans-serif" font-size="16" fill="#acbed5">1</text>
<rect x="170" y="205" width="90" height="95" rx="13" fill="#345c91" stroke="#5f83b5" stroke-width="1"/>
<text x="215" y="266" text-anchor="middle" font-family="Arial,sans-serif" font-size="38" font-weight="bold" fill="#f8fbff">3</text>
<text x="215" y="328" text-anchor="middle" font-family="Arial,sans-serif" font-size="16" fill="#acbed5">2</text>
<rect x="276" y="205" width="90" height="95" rx="13" fill="#345c91" stroke="#5f83b5" stroke-width="1"/>
<text x="321" y="266" text-anchor="middle" font-family="Arial,sans-serif" font-size="38" font-weight="bold" fill="#f8fbff">5</text>
<text x="321" y="328" text-anchor="middle" font-family="Arial,sans-serif" font-size="16" fill="#acbed5">3</text>
<rect x="382" y="205" width="90" height="95" rx="13" fill="#345c91" stroke="#5f83b5" stroke-width="1"/>
<text x="427" y="266" text-anchor="middle" font-family="Arial,sans-serif" font-size="38" font-weight="bold" fill="#f8fbff">7</text>
<text x="427" y="328" text-anchor="middle" font-family="Arial,sans-serif" font-size="16" fill="#acbed5">4</text>
<rect x="488" y="205" width="90" height="95" rx="13" fill="#345c91" stroke="#5f83b5" stroke-width="1"/>
<text x="533" y="266" text-anchor="middle" font-family="Arial,sans-serif" font-size="38" font-weight="bold" fill="#f8fbff">2</text>
<text x="533" y="328" text-anchor="middle" font-family="Arial,sans-serif" font-size="16" fill="#acbed5">5</text>
<rect x="594" y="205" width="90" height="95" rx="13" fill="#345c91" stroke="#5f83b5" stroke-width="1"/>
<text x="639" y="266" text-anchor="middle" font-family="Arial,sans-serif" font-size="38" font-weight="bold" fill="#f8fbff">8</text>
<text x="639" y="328" text-anchor="middle" font-family="Arial,sans-serif" font-size="16" fill="#acbed5">6</text>
<rect x="700" y="205" width="90" height="95" rx="13" fill="#fac85e" stroke="#fff3b2" stroke-width="3"/>
<text x="745" y="266" text-anchor="middle" font-family="Arial,sans-serif" font-size="38" font-weight="bold" fill="#102037">6</text>
<text x="745" y="328" text-anchor="middle" font-family="Arial,sans-serif" font-size="16" fill="#acbed5">7</text>
<rect x="806" y="205" width="90" height="95" rx="13" fill="#fac85e" stroke="#fff3b2" stroke-width="3"/>
<text x="851" y="266" text-anchor="middle" font-family="Arial,sans-serif" font-size="38" font-weight="bold" fill="#102037">4</text>
<text x="851" y="328" text-anchor="middle" font-family="Arial,sans-serif" font-size="16" fill="#acbed5">8</text>
<animate attributeName="opacity" values="0;0;0;0;0;0;0;0;0;0;0;1;0;0;0;0;0" keyTimes="0;0.0625;0.125;0.1875;0.25;0.3125;0.375;0.4375;0.5;0.5625;0.625;0.6875;0.75;0.8125;0.875;0.9375;1" dur="25.6s" calcMode="discrete" repeatCount="indefinite"/>
</g>
<g opacity="0" data-frame="13">
<text x="55" y="157" font-family="Arial,sans-serif" font-size="21" fill="#ecf2fa">Juntamos as duas partes em ordem</text>
<text x="844" y="157" text-anchor="middle" font-family="Arial,sans-serif" font-size="14" fill="#9db4d4">13 / 16</text>
<rect x="64" y="205" width="90" height="95" rx="13" fill="#345c91" stroke="#5f83b5" stroke-width="1"/>
<text x="109" y="266" text-anchor="middle" font-family="Arial,sans-serif" font-size="38" font-weight="bold" fill="#f8fbff">1</text>
<text x="109" y="328" text-anchor="middle" font-family="Arial,sans-serif" font-size="16" fill="#acbed5">1</text>
<rect x="170" y="205" width="90" height="95" rx="13" fill="#345c91" stroke="#5f83b5" stroke-width="1"/>
<text x="215" y="266" text-anchor="middle" font-family="Arial,sans-serif" font-size="38" font-weight="bold" fill="#f8fbff">3</text>
<text x="215" y="328" text-anchor="middle" font-family="Arial,sans-serif" font-size="16" fill="#acbed5">2</text>
<rect x="276" y="205" width="90" height="95" rx="13" fill="#345c91" stroke="#5f83b5" stroke-width="1"/>
<text x="321" y="266" text-anchor="middle" font-family="Arial,sans-serif" font-size="38" font-weight="bold" fill="#f8fbff">5</text>
<text x="321" y="328" text-anchor="middle" font-family="Arial,sans-serif" font-size="16" fill="#acbed5">3</text>
<rect x="382" y="205" width="90" height="95" rx="13" fill="#345c91" stroke="#5f83b5" stroke-width="1"/>
<text x="427" y="266" text-anchor="middle" font-family="Arial,sans-serif" font-size="38" font-weight="bold" fill="#f8fbff">7</text>
<text x="427" y="328" text-anchor="middle" font-family="Arial,sans-serif" font-size="16" fill="#acbed5">4</text>
<rect x="488" y="205" width="90" height="95" rx="13" fill="#345c91" stroke="#5f83b5" stroke-width="1"/>
<text x="533" y="266" text-anchor="middle" font-family="Arial,sans-serif" font-size="38" font-weight="bold" fill="#f8fbff">2</text>
<text x="533" y="328" text-anchor="middle" font-family="Arial,sans-serif" font-size="16" fill="#acbed5">5</text>
<rect x="594" y="205" width="90" height="95" rx="13" fill="#345c91" stroke="#5f83b5" stroke-width="1"/>
<text x="639" y="266" text-anchor="middle" font-family="Arial,sans-serif" font-size="38" font-weight="bold" fill="#f8fbff">8</text>
<text x="639" y="328" text-anchor="middle" font-family="Arial,sans-serif" font-size="16" fill="#acbed5">6</text>
<rect x="700" y="205" width="90" height="95" rx="13" fill="#fac85e" stroke="#fff3b2" stroke-width="3"/>
<text x="745" y="266" text-anchor="middle" font-family="Arial,sans-serif" font-size="38" font-weight="bold" fill="#102037">4</text>
<text x="745" y="328" text-anchor="middle" font-family="Arial,sans-serif" font-size="16" fill="#acbed5">7</text>
<rect x="806" y="205" width="90" height="95" rx="13" fill="#fac85e" stroke="#fff3b2" stroke-width="3"/>
<text x="851" y="266" text-anchor="middle" font-family="Arial,sans-serif" font-size="38" font-weight="bold" fill="#102037">6</text>
<text x="851" y="328" text-anchor="middle" font-family="Arial,sans-serif" font-size="16" fill="#acbed5">8</text>
<animate attributeName="opacity" values="0;0;0;0;0;0;0;0;0;0;0;0;1;0;0;0;0" keyTimes="0;0.0625;0.125;0.1875;0.25;0.3125;0.375;0.4375;0.5;0.5625;0.625;0.6875;0.75;0.8125;0.875;0.9375;1" dur="25.6s" calcMode="discrete" repeatCount="indefinite"/>
</g>
<g opacity="0" data-frame="14">
<text x="55" y="157" font-family="Arial,sans-serif" font-size="21" fill="#ecf2fa">Juntamos as duas partes em ordem</text>
<text x="844" y="157" text-anchor="middle" font-family="Arial,sans-serif" font-size="14" fill="#9db4d4">14 / 16</text>
<rect x="64" y="205" width="90" height="95" rx="13" fill="#345c91" stroke="#5f83b5" stroke-width="1"/>
<text x="109" y="266" text-anchor="middle" font-family="Arial,sans-serif" font-size="38" font-weight="bold" fill="#f8fbff">1</text>
<text x="109" y="328" text-anchor="middle" font-family="Arial,sans-serif" font-size="16" fill="#acbed5">1</text>
<rect x="170" y="205" width="90" height="95" rx="13" fill="#345c91" stroke="#5f83b5" stroke-width="1"/>
<text x="215" y="266" text-anchor="middle" font-family="Arial,sans-serif" font-size="38" font-weight="bold" fill="#f8fbff">3</text>
<text x="215" y="328" text-anchor="middle" font-family="Arial,sans-serif" font-size="16" fill="#acbed5">2</text>
<rect x="276" y="205" width="90" height="95" rx="13" fill="#345c91" stroke="#5f83b5" stroke-width="1"/>
<text x="321" y="266" text-anchor="middle" font-family="Arial,sans-serif" font-size="38" font-weight="bold" fill="#f8fbff">5</text>
<text x="321" y="328" text-anchor="middle" font-family="Arial,sans-serif" font-size="16" fill="#acbed5">3</text>
<rect x="382" y="205" width="90" height="95" rx="13" fill="#345c91" stroke="#5f83b5" stroke-width="1"/>
<text x="427" y="266" text-anchor="middle" font-family="Arial,sans-serif" font-size="38" font-weight="bold" fill="#f8fbff">7</text>
<text x="427" y="328" text-anchor="middle" font-family="Arial,sans-serif" font-size="16" fill="#acbed5">4</text>
<rect x="488" y="205" width="90" height="95" rx="13" fill="#fac85e" stroke="#fff3b2" stroke-width="3"/>
<text x="533" y="266" text-anchor="middle" font-family="Arial,sans-serif" font-size="38" font-weight="bold" fill="#102037">2</text>
<text x="533" y="328" text-anchor="middle" font-family="Arial,sans-serif" font-size="16" fill="#acbed5">5</text>
<rect x="594" y="205" width="90" height="95" rx="13" fill="#fac85e" stroke="#fff3b2" stroke-width="3"/>
<text x="639" y="266" text-anchor="middle" font-family="Arial,sans-serif" font-size="38" font-weight="bold" fill="#102037">4</text>
<text x="639" y="328" text-anchor="middle" font-family="Arial,sans-serif" font-size="16" fill="#acbed5">6</text>
<rect x="700" y="205" width="90" height="95" rx="13" fill="#fac85e" stroke="#fff3b2" stroke-width="3"/>
<text x="745" y="266" text-anchor="middle" font-family="Arial,sans-serif" font-size="38" font-weight="bold" fill="#102037">6</text>
<text x="745" y="328" text-anchor="middle" font-family="Arial,sans-serif" font-size="16" fill="#acbed5">7</text>
<rect x="806" y="205" width="90" height="95" rx="13" fill="#fac85e" stroke="#fff3b2" stroke-width="3"/>
<text x="851" y="266" text-anchor="middle" font-family="Arial,sans-serif" font-size="38" font-weight="bold" fill="#102037">8</text>
<text x="851" y="328" text-anchor="middle" font-family="Arial,sans-serif" font-size="16" fill="#acbed5">8</text>
<animate attributeName="opacity" values="0;0;0;0;0;0;0;0;0;0;0;0;0;1;0;0;0" keyTimes="0;0.0625;0.125;0.1875;0.25;0.3125;0.375;0.4375;0.5;0.5625;0.625;0.6875;0.75;0.8125;0.875;0.9375;1" dur="25.6s" calcMode="discrete" repeatCount="indefinite"/>
</g>
<g opacity="0" data-frame="15">
<text x="55" y="157" font-family="Arial,sans-serif" font-size="21" fill="#ecf2fa">Juntamos as duas partes em ordem</text>
<text x="844" y="157" text-anchor="middle" font-family="Arial,sans-serif" font-size="14" fill="#9db4d4">15 / 16</text>
<rect x="64" y="205" width="90" height="95" rx="13" fill="#fac85e" stroke="#fff3b2" stroke-width="3"/>
<text x="109" y="266" text-anchor="middle" font-family="Arial,sans-serif" font-size="38" font-weight="bold" fill="#102037">1</text>
<text x="109" y="328" text-anchor="middle" font-family="Arial,sans-serif" font-size="16" fill="#acbed5">1</text>
<rect x="170" y="205" width="90" height="95" rx="13" fill="#fac85e" stroke="#fff3b2" stroke-width="3"/>
<text x="215" y="266" text-anchor="middle" font-family="Arial,sans-serif" font-size="38" font-weight="bold" fill="#102037">2</text>
<text x="215" y="328" text-anchor="middle" font-family="Arial,sans-serif" font-size="16" fill="#acbed5">2</text>
<rect x="276" y="205" width="90" height="95" rx="13" fill="#fac85e" stroke="#fff3b2" stroke-width="3"/>
<text x="321" y="266" text-anchor="middle" font-family="Arial,sans-serif" font-size="38" font-weight="bold" fill="#102037">3</text>
<text x="321" y="328" text-anchor="middle" font-family="Arial,sans-serif" font-size="16" fill="#acbed5">3</text>
<rect x="382" y="205" width="90" height="95" rx="13" fill="#fac85e" stroke="#fff3b2" stroke-width="3"/>
<text x="427" y="266" text-anchor="middle" font-family="Arial,sans-serif" font-size="38" font-weight="bold" fill="#102037">4</text>
<text x="427" y="328" text-anchor="middle" font-family="Arial,sans-serif" font-size="16" fill="#acbed5">4</text>
<rect x="488" y="205" width="90" height="95" rx="13" fill="#fac85e" stroke="#fff3b2" stroke-width="3"/>
<text x="533" y="266" text-anchor="middle" font-family="Arial,sans-serif" font-size="38" font-weight="bold" fill="#102037">5</text>
<text x="533" y="328" text-anchor="middle" font-family="Arial,sans-serif" font-size="16" fill="#acbed5">5</text>
<rect x="594" y="205" width="90" height="95" rx="13" fill="#fac85e" stroke="#fff3b2" stroke-width="3"/>
<text x="639" y="266" text-anchor="middle" font-family="Arial,sans-serif" font-size="38" font-weight="bold" fill="#102037">6</text>
<text x="639" y="328" text-anchor="middle" font-family="Arial,sans-serif" font-size="16" fill="#acbed5">6</text>
<rect x="700" y="205" width="90" height="95" rx="13" fill="#fac85e" stroke="#fff3b2" stroke-width="3"/>
<text x="745" y="266" text-anchor="middle" font-family="Arial,sans-serif" font-size="38" font-weight="bold" fill="#102037">7</text>
<text x="745" y="328" text-anchor="middle" font-family="Arial,sans-serif" font-size="16" fill="#acbed5">7</text>
<rect x="806" y="205" width="90" height="95" rx="13" fill="#fac85e" stroke="#fff3b2" stroke-width="3"/>
<text x="851" y="266" text-anchor="middle" font-family="Arial,sans-serif" font-size="38" font-weight="bold" fill="#102037">8</text>
<text x="851" y="328" text-anchor="middle" font-family="Arial,sans-serif" font-size="16" fill="#acbed5">8</text>
<animate attributeName="opacity" values="0;0;0;0;0;0;0;0;0;0;0;0;0;0;1;0;0" keyTimes="0;0.0625;0.125;0.1875;0.25;0.3125;0.375;0.4375;0.5;0.5625;0.625;0.6875;0.75;0.8125;0.875;0.9375;1" dur="25.6s" calcMode="discrete" repeatCount="indefinite"/>
</g>
<g opacity="0" data-frame="16">
<text x="55" y="157" font-family="Arial,sans-serif" font-size="21" fill="#ecf2fa">Todos os trechos foram intercalados</text>
<text x="844" y="157" text-anchor="middle" font-family="Arial,sans-serif" font-size="14" fill="#9db4d4">16 / 16</text>
<rect x="64" y="205" width="90" height="95" rx="13" fill="#22a77d" stroke="#5f83b5" stroke-width="1"/>
<text x="109" y="266" text-anchor="middle" font-family="Arial,sans-serif" font-size="38" font-weight="bold" fill="#102037">1</text>
<text x="109" y="328" text-anchor="middle" font-family="Arial,sans-serif" font-size="16" fill="#acbed5">1</text>
<rect x="170" y="205" width="90" height="95" rx="13" fill="#22a77d" stroke="#5f83b5" stroke-width="1"/>
<text x="215" y="266" text-anchor="middle" font-family="Arial,sans-serif" font-size="38" font-weight="bold" fill="#102037">2</text>
<text x="215" y="328" text-anchor="middle" font-family="Arial,sans-serif" font-size="16" fill="#acbed5">2</text>
<rect x="276" y="205" width="90" height="95" rx="13" fill="#22a77d" stroke="#5f83b5" stroke-width="1"/>
<text x="321" y="266" text-anchor="middle" font-family="Arial,sans-serif" font-size="38" font-weight="bold" fill="#102037">3</text>
<text x="321" y="328" text-anchor="middle" font-family="Arial,sans-serif" font-size="16" fill="#acbed5">3</text>
<rect x="382" y="205" width="90" height="95" rx="13" fill="#22a77d" stroke="#5f83b5" stroke-width="1"/>
<text x="427" y="266" text-anchor="middle" font-family="Arial,sans-serif" font-size="38" font-weight="bold" fill="#102037">4</text>
<text x="427" y="328" text-anchor="middle" font-family="Arial,sans-serif" font-size="16" fill="#acbed5">4</text>
<rect x="488" y="205" width="90" height="95" rx="13" fill="#22a77d" stroke="#5f83b5" stroke-width="1"/>
<text x="533" y="266" text-anchor="middle" font-family="Arial,sans-serif" font-size="38" font-weight="bold" fill="#102037">5</text>
<text x="533" y="328" text-anchor="middle" font-family="Arial,sans-serif" font-size="16" fill="#acbed5">5</text>
<rect x="594" y="205" width="90" height="95" rx="13" fill="#22a77d" stroke="#5f83b5" stroke-width="1"/>
<text x="639" y="266" text-anchor="middle" font-family="Arial,sans-serif" font-size="38" font-weight="bold" fill="#102037">6</text>
<text x="639" y="328" text-anchor="middle" font-family="Arial,sans-serif" font-size="16" fill="#acbed5">6</text>
<rect x="700" y="205" width="90" height="95" rx="13" fill="#22a77d" stroke="#5f83b5" stroke-width="1"/>
<text x="745" y="266" text-anchor="middle" font-family="Arial,sans-serif" font-size="38" font-weight="bold" fill="#102037">7</text>
<text x="745" y="328" text-anchor="middle" font-family="Arial,sans-serif" font-size="16" fill="#acbed5">7</text>
<rect x="806" y="205" width="90" height="95" rx="13" fill="#22a77d" stroke="#5f83b5" stroke-width="1"/>
<text x="851" y="266" text-anchor="middle" font-family="Arial,sans-serif" font-size="38" font-weight="bold" fill="#102037">8</text>
<text x="851" y="328" text-anchor="middle" font-family="Arial,sans-serif" font-size="16" fill="#acbed5">8</text>
<animate attributeName="opacity" values="0;0;0;0;0;0;0;0;0;0;0;0;0;0;0;1;0" keyTimes="0;0.0625;0.125;0.1875;0.25;0.3125;0.375;0.4375;0.5;0.5625;0.625;0.6875;0.75;0.8125;0.875;0.9375;1" dur="25.6s" calcMode="discrete" repeatCount="indefinite"/>
</g>
</svg>
